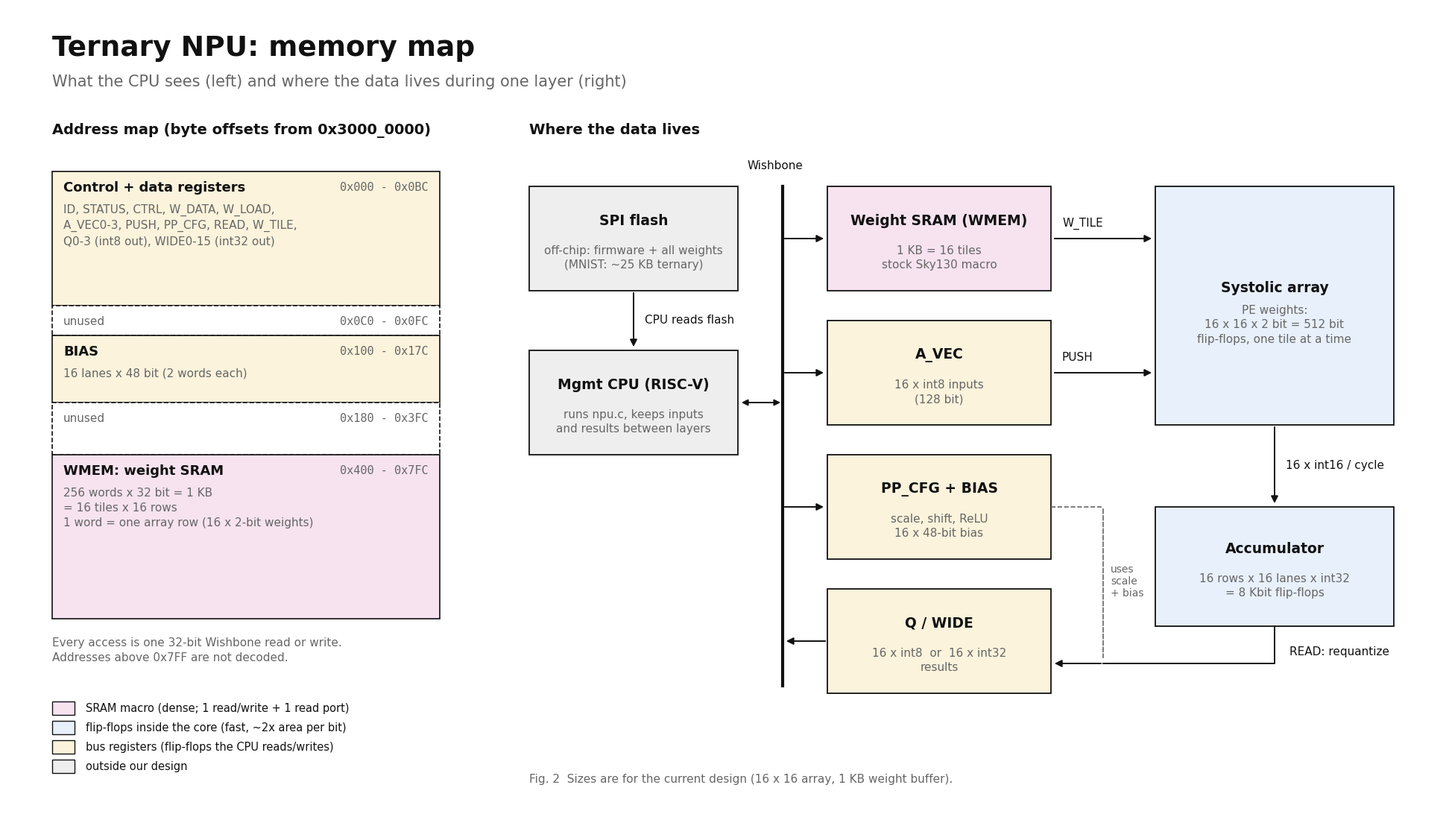

Python code for this plot: (Note: this script raises an exception after producing the figure.)
"""Memory diagram for docs/architecture.md: python3 docs/img/memory_map.py (needs matplotlib)."""
import os

import matplotlib
matplotlib.use("Agg")
import matplotlib.pyplot as plt
from matplotlib.patches import FancyArrowPatch, Rectangle

plt.rcParams["font.family"] = ["Arial", "Helvetica", "DejaVu Sans"]
K, G = "#111111", "#666666"
SRAM, FF, OFF, REG = "#f6e3ef", "#e8f0fb", "#eeeeee", "#fbf3dc"

fig = plt.figure(figsize=(19.2, 10.8), dpi=100)
ax = fig.add_axes([0, 0, 1, 1])
ax.set_xlim(0, 192)
ax.set_ylim(0, 108)
ax.axis("off")


def box(x, y, w, h, title, detail="", fc="white", ls="-", tsize=13.5):
    ax.add_patch(Rectangle((x, y), w, h, fc=fc, ec=K, lw=1.3, ls=ls))
    ty = y + h / 2 + (2.4 if detail else 0)
    ax.text(x + w / 2, ty, title, ha="center", va="center", fontsize=tsize, fontweight="bold", color=K)
    if detail:
        ax.text(x + w / 2, y + h / 2 - 2.6, detail, ha="center", va="center", fontsize=11, color=G,
                linespacing=1.35)


def arrow(a, b, label="", lpos=None, col=K, ha="left"):
    ax.add_patch(FancyArrowPatch(a, b, arrowstyle="-|>", mutation_scale=14, lw=1.4, color=col))
    if label:
        x, y = lpos or ((a[0] + b[0]) / 2 + 1, (a[1] + b[1]) / 2)
        ax.text(x, y, label, fontsize=11, color=col, ha=ha, va="center")


ax.text(6, 102.5, "Ternary NPU: memory map", fontsize=27, fontweight="bold", color=K, va="center")
ax.text(6, 98, "What the CPU sees (left) and where the data lives during one layer (right)",
        fontsize=15, color=G, va="center")

# ---------------- left: address map ----------------
x0, w = 6, 52
ax.text(x0, 91, "Address map (byte offsets from 0x3000_0000)", fontsize=14, fontweight="bold", color=K)
regions = [  # (label, offsets, detail, height, color)
    ("Control + data registers", "0x000 - 0x0BC",
     "ID, STATUS, CTRL, W_DATA, W_LOAD,\nA_VEC0-3, PUSH, PP_CFG, READ, W_TILE,\nQ0-3 (int8 out), WIDE0-15 (int32 out)",
     18, REG),
    ("unused", "0x0C0 - 0x0FC", "", 4, "white"),
    ("BIAS", "0x100 - 0x17C", "16 lanes x 48 bit (2 words each)", 9, REG),
    ("unused", "0x180 - 0x3FC", "", 7, "white"),
    ("WMEM: weight SRAM", "0x400 - 0x7FC",
     "256 words x 32 bit = 1 KB\n= 16 tiles x 16 rows\n1 word = one array row (16 x 2-bit weights)", 22, SRAM),
]
y = 86
for name, offs, detail, h, fc in regions:
    y -= h
    ax.add_patch(Rectangle((x0, y), w, h, fc=fc, ec=K, lw=1.2, ls="--" if name == "unused" else "-"))
    ax.text(x0 + 1.5, y + h - 2.2, name, fontsize=13 if name != "unused" else 11,
            fontweight="bold" if name != "unused" else "normal", color=K if name != "unused" else G, va="center")
    ax.text(x0 + w - 1.5, y + h - 2.2, offs, fontsize=11, color=G, va="center", ha="right", family="monospace")
    if detail:
        ax.text(x0 + 1.5, y + h - 4.4, detail, fontsize=11, color=G, va="top", linespacing=1.4)
ax.text(x0, y - 2.5, "Every access is one 32-bit Wishbone read or write.\nAddresses above 0x7FF are not decoded.",
        fontsize=11, color=G, va="top", linespacing=1.4)

# ---------------- right: where data lives ----------------
ax.text(70, 91, "Where the data lives", fontsize=14, fontweight="bold", color=K)

# CPU side (outside our design)
box(70, 70, 28, 14, "SPI flash", "off-chip: firmware + all weights\n(MNIST: ~25 KB ternary)", fc=OFF)
box(70, 48, 28, 14, "Mgmt CPU (RISC-V)", "runs npu.c, keeps inputs\nand results between layers", fc=OFF)
arrow((84, 70), (84, 62.2), "CPU reads flash", lpos=(85.5, 66))

# Wishbone bus
ax.plot([104, 104], [17, 84], color=K, lw=3)
ax.text(103, 86, "Wishbone", fontsize=11, color=K, ha="center", va="bottom")
ax.add_patch(FancyArrowPatch((98.2, 55), (104, 55), arrowstyle="<|-|>", mutation_scale=12, lw=1.4, color=K))

# bus-visible storage
box(110, 70, 30, 14, "Weight SRAM (WMEM)", "1 KB = 16 tiles\nstock Sky130 macro", fc=SRAM)
box(110, 52, 30, 14, "A_VEC", "16 x int8 inputs\n(128 bit)", fc=REG)
box(110, 34, 30, 14, "PP_CFG + BIAS", "scale, shift, ReLU\n16 x 48-bit bias", fc=REG)
box(110, 16, 30, 14, "Q / WIDE", "16 x int8  or  16 x int32\nresults", fc=REG)
for y in (77, 59, 41):
    arrow((104, y), (109.8, y))
arrow((110, 23), (104.2, 23))

# inside the core
box(154, 52, 32, 32, "Systolic array", "PE weights:\n16 x 16 x 2 bit = 512 bit\nflip-flops, one tile at a time", fc=FF)
box(154, 25, 32, 16, "Accumulator", "16 rows x 16 lanes x int32\n= 8 Kbit flip-flops", fc=FF)
arrow((140.2, 77), (153.8, 77), "W_TILE", lpos=(141.5, 79))
arrow((140.2, 59), (153.8, 59), "PUSH", lpos=(141.5, 61))
arrow((170, 52), (170, 41.2), "16 x int16 / cycle", lpos=(171.5, 46.5))
ax.plot([170, 170, 147], [25, 20, 20], color=K, lw=1.4)
ax.add_patch(FancyArrowPatch((147, 20), (140.2, 20), arrowstyle="-|>", mutation_scale=14, lw=1.4, color=K))
ax.text(172, 21.5, "READ: requantize", fontsize=11, color=K, va="center")
ax.add_patch(FancyArrowPatch((147, 41), (147, 20.5), arrowstyle="-", lw=1.2, ls="--", color=G))
ax.plot([140, 147], [41, 41], color=G, lw=1.2, ls="--")
ax.text(148, 31, "uses\nscale\n+ bias", fontsize=10, color=G, va="center")

# legend
lx, ly = 6, 14
for i, (fc, name) in enumerate([(SRAM, "SRAM macro (dense; 1 read/write + 1 read port)"),
                                (FF, "flip-flops inside the core (fast, ~2x area per bit)"),
                                (REG, "bus registers (flip-flops the CPU reads/writes)"),
                                (OFF, "outside our design")]):
    yy = ly - i * 2.6
    ax.add_patch(Rectangle((lx, yy - 0.9), 3, 1.8, fc=fc, ec=K, lw=1))
    ax.text(lx + 4.5, yy, name, fontsize=10.5, color=K, va="center")

ax.text(70, 4, "Fig. 2  Sizes are for the current design (16 x 16 array, 1 KB weight buffer).", fontsize=11, color=G)
fig.savefig(os.path.join(os.path.dirname(os.path.abspath(__file__)), "memory_map.png"), facecolor="white")
print("ok")
